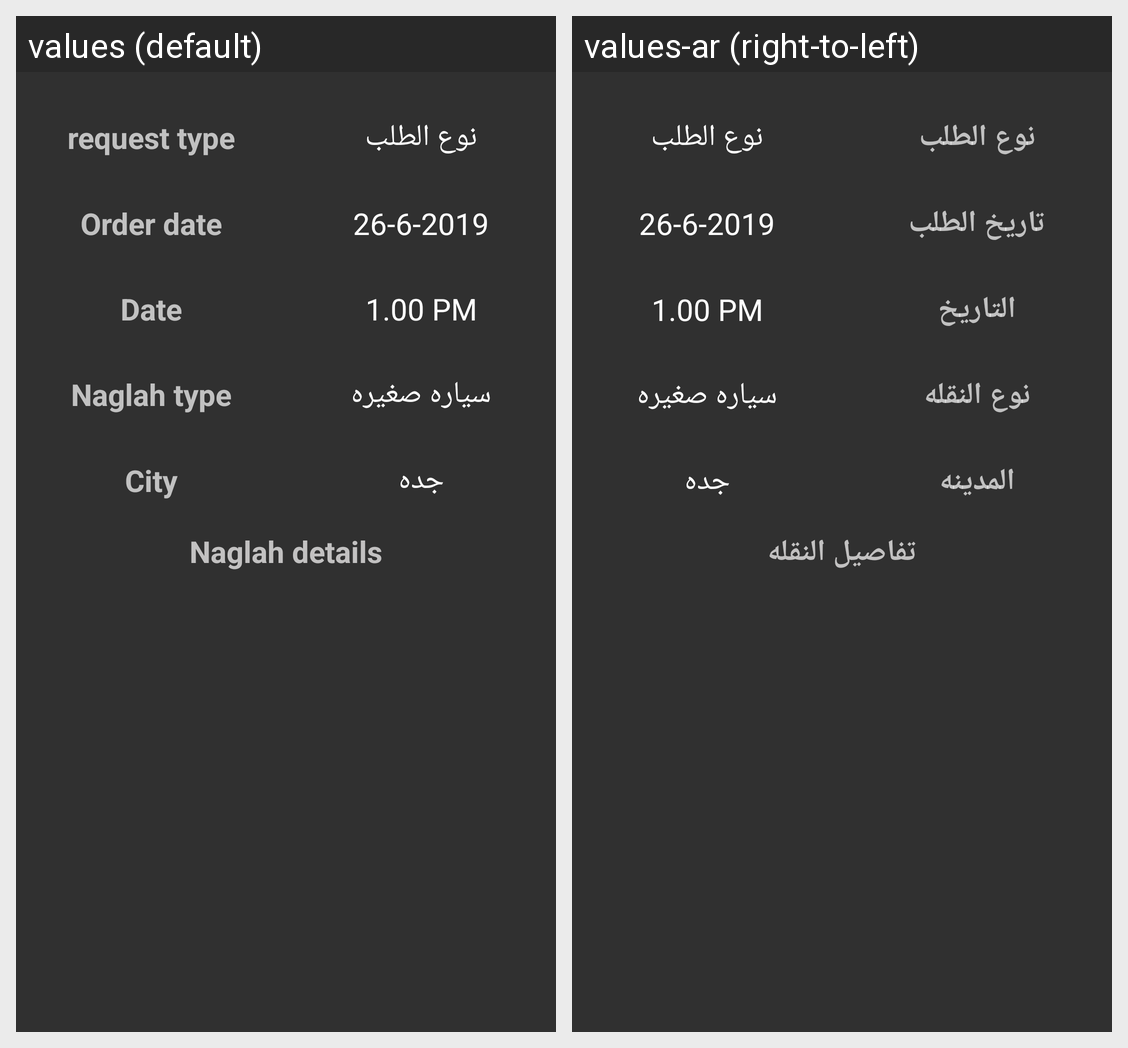

Here is an Android app screen in its default locale and in the app's own translations. Write out the translated-string differences for the strings that appear on this screen.
Android screen res/layout/activity_naglaty_details.xml rendered under 2 locales, left to right: values (default), values-ar (right-to-left). Device: Nexus 5 (rendered at 1080×1920; each locale shown at half size, 540×960, under a caption strip naming it); theme Theme.Design.NoActionBar.
Strings drawn on this screen, with the default value and each locale's value (text and hints the layout hard-codes, and strings that could not be matched under every locale, appear in the picture but are not listed):

order_type
  values: request type
  values-ar: نوع الطلب

order_Date
  values: Order date
  values-ar: تاريخ الطلب

date
  values: Date
  values-ar: التاريخ

nglah_type
  values: Naglah type
  values-ar: نوع النقله

city
  values: City
  values-ar: المدينه

details
  values: Naglah details
  values-ar: تفاصيل النقله
